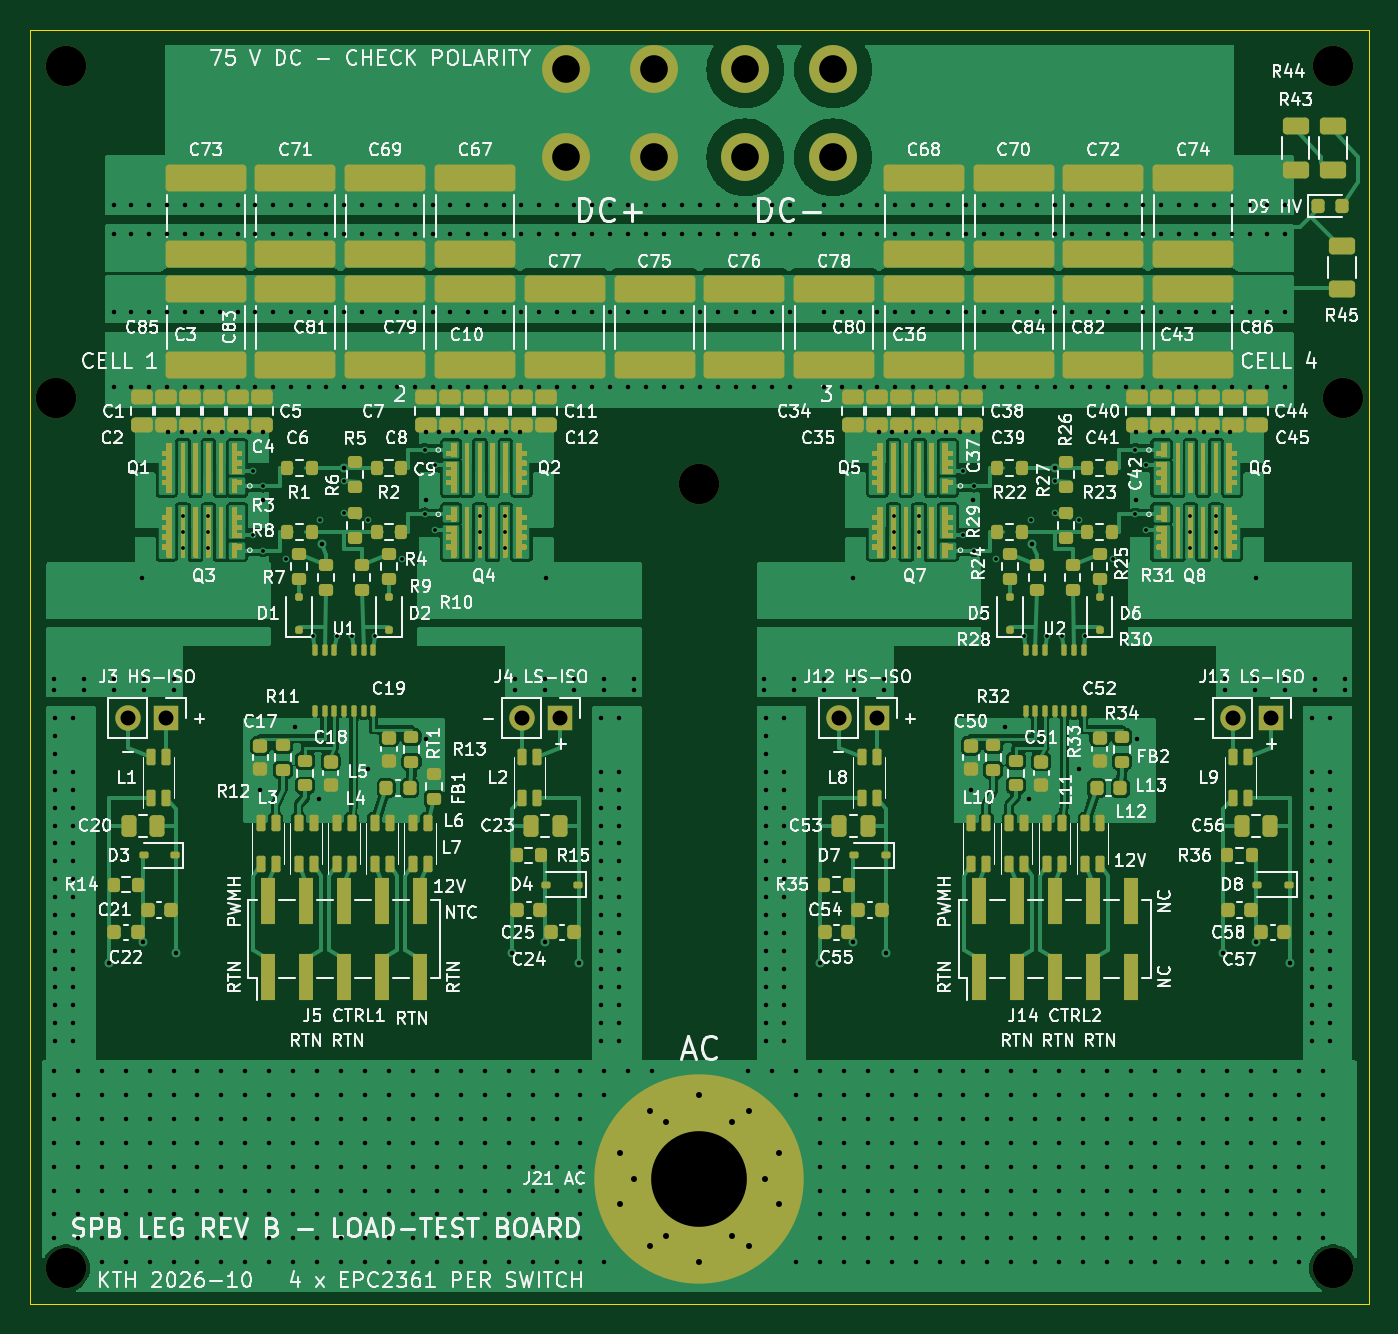
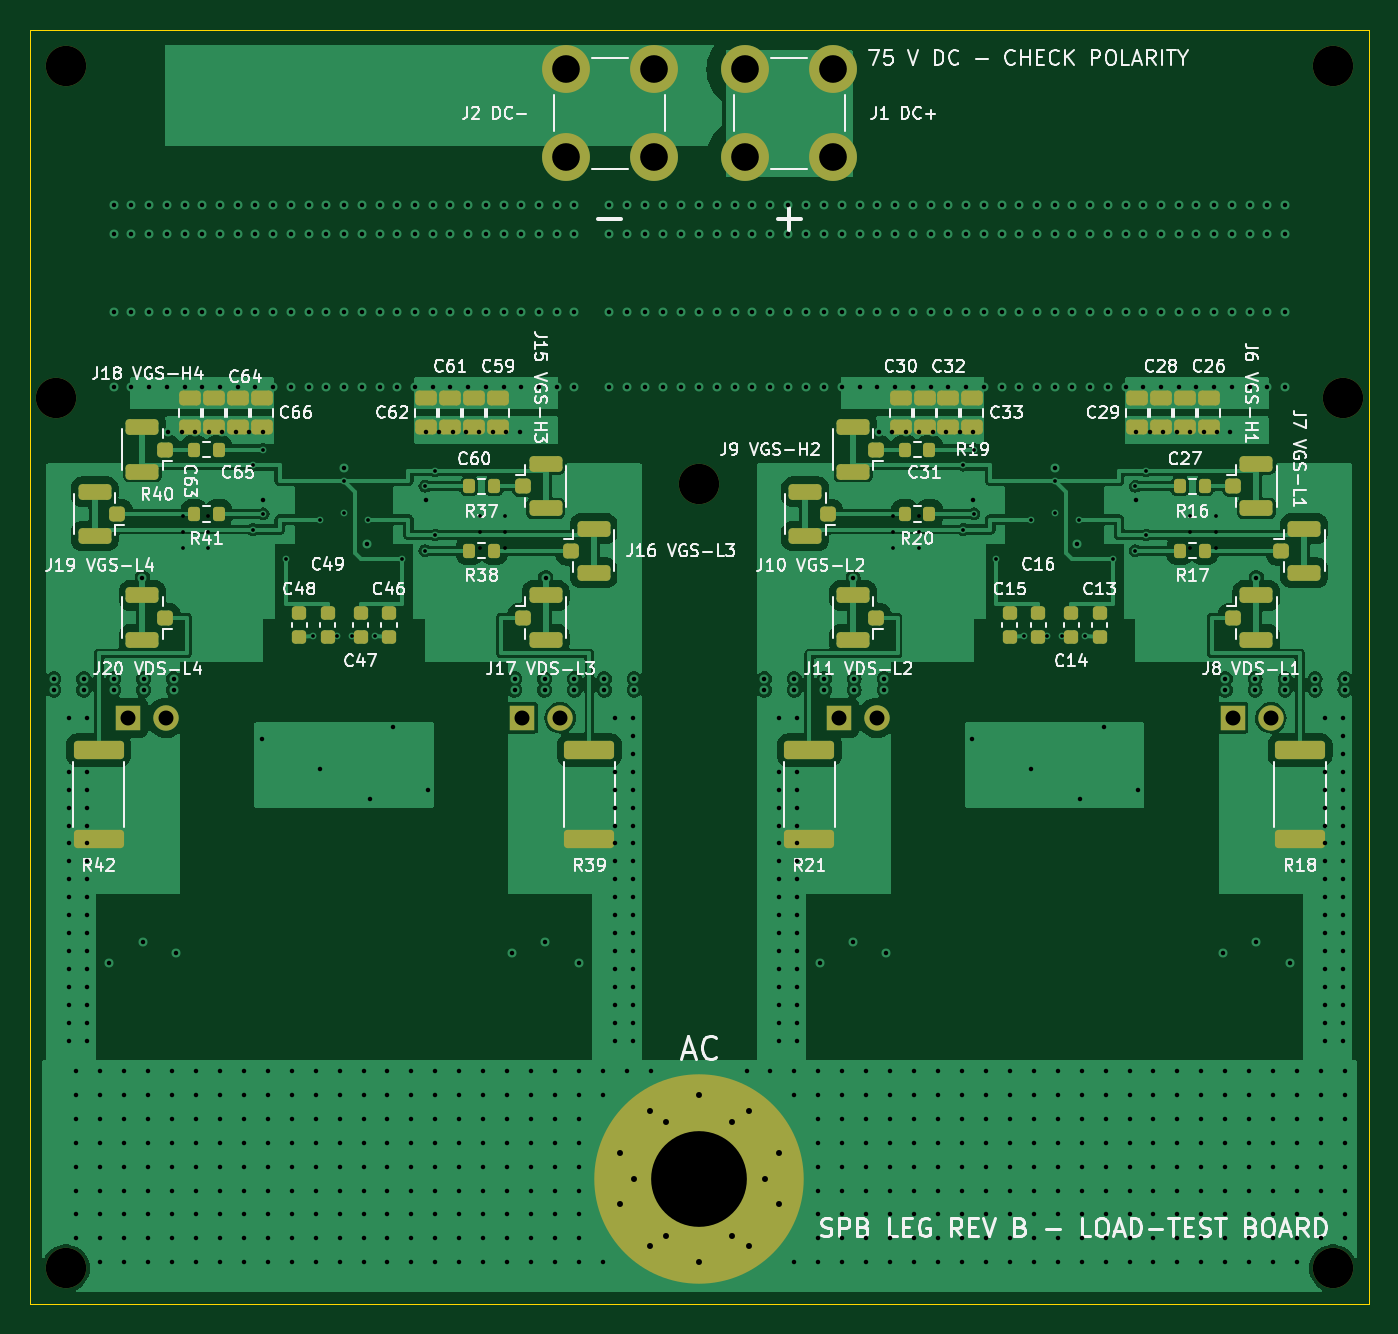
Circuit board: 11 layer files. Board 89.5 x 85.2 mm.
- bottom_copper: spb-bb-revb-load-B_Cu.gbl (206621 bytes)
- bottom_mask: spb-bb-revb-load-B_Mask.gbs (7258 bytes)
- paste: spb-bb-revb-load-B_Paste.gbp (6032 bytes)
- bottom_silk: spb-bb-revb-load-B_Silkscreen.gbo (156387 bytes)
- outline: spb-bb-revb-load-Edge_Cuts.gm1 (618 bytes)
- top_copper: spb-bb-revb-load-F_Cu.gtl (181964 bytes)
- top_mask: spb-bb-revb-load-F_Mask.gts (132039 bytes)
- paste: spb-bb-revb-load-F_Paste.gtp (177426 bytes)
- top_silk: spb-bb-revb-load-F_Silkscreen.gto (444634 bytes)
- drill: spb-bb-revb-load-front-in1.drl (726 bytes)
- drill: spb-bb-revb-load.drl (15763 bytes)

=== bottom_copper: spb-bb-revb-load-B_Cu.gbl (206621 bytes, source omitted) ===
=== bottom_mask: spb-bb-revb-load-B_Mask.gbs (7258 bytes, source omitted) ===
=== paste: spb-bb-revb-load-B_Paste.gbp ===
%TF.GenerationSoftware,KiCad,Pcbnew,7.0.10*%
%TF.CreationDate,2026-10-16T15:46:16+02:00*%
%TF.ProjectId,spb-bb-revb-load,7370622d-6262-42d7-9265-76622d6c6f61,rev?*%
%TF.SameCoordinates,Original*%
%TF.FileFunction,Paste,Bot*%
%TF.FilePolarity,Positive*%
%FSLAX46Y46*%
G04 Gerber Fmt 4.6, Leading zero omitted, Abs format (unit mm)*
G04 Created by KiCad (PCBNEW 7.0.10) date 2026-10-16 15:46:16*
%MOMM*%
%LPD*%
G01*
G04 APERTURE LIST*
G04 Aperture macros list*
%AMRoundRect*
0 Rectangle with rounded corners*
0 $1 Rounding radius*
0 $2 $3 $4 $5 $6 $7 $8 $9 X,Y pos of 4 corners*
0 Add a 4 corners polygon primitive as box body*
4,1,4,$2,$3,$4,$5,$6,$7,$8,$9,$2,$3,0*
0 Add four circle primitives for the rounded corners*
1,1,$1+$1,$2,$3*
1,1,$1+$1,$4,$5*
1,1,$1+$1,$6,$7*
1,1,$1+$1,$8,$9*
0 Add four rect primitives between the rounded corners*
20,1,$1+$1,$2,$3,$4,$5,0*
20,1,$1+$1,$4,$5,$6,$7,0*
20,1,$1+$1,$6,$7,$8,$9,0*
20,1,$1+$1,$8,$9,$2,$3,0*%
G04 Aperture macros list end*
%ADD10RoundRect,0.250000X-0.475000X0.250000X-0.475000X-0.250000X0.475000X-0.250000X0.475000X0.250000X0*%
%ADD11RoundRect,0.250000X0.275000X0.250000X-0.275000X0.250000X-0.275000X-0.250000X0.275000X-0.250000X0*%
%ADD12RoundRect,0.250000X0.850000X0.275000X-0.850000X0.275000X-0.850000X-0.275000X0.850000X-0.275000X0*%
%ADD13RoundRect,0.200000X-0.200000X-0.275000X0.200000X-0.275000X0.200000X0.275000X-0.200000X0.275000X0*%
%ADD14RoundRect,0.250000X-0.275000X-0.250000X0.275000X-0.250000X0.275000X0.250000X-0.275000X0.250000X0*%
%ADD15RoundRect,0.250000X-0.850000X-0.275000X0.850000X-0.275000X0.850000X0.275000X-0.850000X0.275000X0*%
%ADD16RoundRect,0.225000X-0.250000X0.225000X-0.250000X-0.225000X0.250000X-0.225000X0.250000X0.225000X0*%
%ADD17C,3.100000*%
%ADD18RoundRect,0.250000X-1.425000X0.362500X-1.425000X-0.362500X1.425000X-0.362500X1.425000X0.362500X0*%
G04 APERTURE END LIST*
D10*
%TO.C,C65*%
X180850000Y-100250000D03*
X180850000Y-102150000D03*
%TD*%
D11*
%TO.C,J6*%
X114300000Y-106130000D03*
D12*
X112775000Y-107605000D03*
X112775000Y-104655000D03*
%TD*%
D10*
%TO.C,C59*%
X163450000Y-100250000D03*
X163450000Y-102150000D03*
%TD*%
%TO.C,C62*%
X168250000Y-100250000D03*
X168250000Y-102150000D03*
%TD*%
D13*
%TO.C,R19*%
X134625000Y-103670000D03*
X136275000Y-103670000D03*
%TD*%
%TO.C,R37*%
X163725000Y-106130000D03*
X165375000Y-106130000D03*
%TD*%
D14*
%TO.C,J9*%
X138200000Y-103670000D03*
D15*
X139725000Y-102195000D03*
X139725000Y-105145000D03*
%TD*%
D11*
%TO.C,J16*%
X158600000Y-110430000D03*
D12*
X157075000Y-111905000D03*
X157075000Y-108955000D03*
%TD*%
D16*
%TO.C,C47*%
X172650000Y-114625000D03*
X172650000Y-116175000D03*
%TD*%
D10*
%TO.C,C60*%
X165050000Y-100250000D03*
X165050000Y-102150000D03*
%TD*%
%TO.C,C63*%
X184050000Y-100250000D03*
X184050000Y-102150000D03*
%TD*%
D16*
%TO.C,C49*%
X174850000Y-114625000D03*
X174850000Y-116175000D03*
%TD*%
D14*
%TO.C,J10*%
X141400000Y-107970000D03*
D15*
X142925000Y-106495000D03*
X142925000Y-109445000D03*
%TD*%
D17*
%TO.C,J1*%
X141065000Y-78265001D03*
X141065000Y-84135001D03*
X146935000Y-78265001D03*
X146935000Y-84135001D03*
%TD*%
D16*
%TO.C,C14*%
X125150000Y-114625000D03*
X125150000Y-116175000D03*
%TD*%
D14*
%TO.C,J18*%
X185700000Y-103670000D03*
D15*
X187225000Y-102195000D03*
X187225000Y-105145000D03*
%TD*%
D10*
%TO.C,C29*%
X120750000Y-100250000D03*
X120750000Y-102150000D03*
%TD*%
D11*
%TO.C,J15*%
X161800000Y-106130000D03*
D12*
X160275000Y-107605000D03*
X160275000Y-104655000D03*
%TD*%
D10*
%TO.C,C33*%
X131750000Y-100250000D03*
X131750000Y-102150000D03*
%TD*%
D11*
%TO.C,J7*%
X111100000Y-110430000D03*
D12*
X109575000Y-111905000D03*
X109575000Y-108955000D03*
%TD*%
D10*
%TO.C,C64*%
X182450000Y-100250000D03*
X182450000Y-102150000D03*
%TD*%
%TO.C,C27*%
X117550000Y-100250000D03*
X117550000Y-102150000D03*
%TD*%
D17*
%TO.C,J2*%
X153065000Y-78265001D03*
X153065000Y-84135001D03*
X158935000Y-78265001D03*
X158935000Y-84135001D03*
%TD*%
D10*
%TO.C,C30*%
X136550000Y-100250000D03*
X136550000Y-102150000D03*
%TD*%
%TO.C,C28*%
X119150000Y-100250000D03*
X119150000Y-102150000D03*
%TD*%
%TO.C,C61*%
X166649999Y-100250000D03*
X166649999Y-102150000D03*
%TD*%
D18*
%TO.C,R39*%
X157350000Y-123757500D03*
X157350000Y-129682500D03*
%TD*%
%TO.C,R21*%
X142650000Y-123757500D03*
X142650000Y-129682500D03*
%TD*%
D14*
%TO.C,J20*%
X185700000Y-114900000D03*
D15*
X187225000Y-113425000D03*
X187225000Y-116375000D03*
%TD*%
D16*
%TO.C,C15*%
X129250000Y-114625000D03*
X129250000Y-116175000D03*
%TD*%
D13*
%TO.C,R16*%
X116225000Y-106130000D03*
X117875000Y-106130000D03*
%TD*%
D10*
%TO.C,C66*%
X179250000Y-100250000D03*
X179250000Y-102150000D03*
%TD*%
D13*
%TO.C,R38*%
X163725000Y-110430000D03*
X165375000Y-110430000D03*
%TD*%
D10*
%TO.C,C26*%
X115950000Y-100250000D03*
X115950000Y-102150000D03*
%TD*%
D13*
%TO.C,R41*%
X182125000Y-107970000D03*
X183775000Y-107970000D03*
%TD*%
D11*
%TO.C,J17*%
X161800000Y-114900000D03*
D12*
X160275000Y-116375000D03*
X160275000Y-113425000D03*
%TD*%
D11*
%TO.C,J8*%
X114300000Y-114900000D03*
D12*
X112775000Y-116375000D03*
X112775000Y-113425000D03*
%TD*%
D16*
%TO.C,C13*%
X123250000Y-114625000D03*
X123250000Y-116175000D03*
%TD*%
%TO.C,C46*%
X170750000Y-114625000D03*
X170750000Y-116175000D03*
%TD*%
D13*
%TO.C,R40*%
X182125000Y-103670000D03*
X183775000Y-103670000D03*
%TD*%
D14*
%TO.C,J11*%
X138200000Y-114900000D03*
D15*
X139725000Y-113425000D03*
X139725000Y-116375000D03*
%TD*%
D14*
%TO.C,J19*%
X188900000Y-107970000D03*
D15*
X190425000Y-106495000D03*
X190425000Y-109445000D03*
%TD*%
D16*
%TO.C,C48*%
X176750000Y-114625000D03*
X176750000Y-116175000D03*
%TD*%
D13*
%TO.C,R17*%
X116225000Y-110430000D03*
X117875000Y-110430000D03*
%TD*%
%TO.C,R20*%
X134625000Y-107970000D03*
X136275000Y-107970000D03*
%TD*%
D10*
%TO.C,C31*%
X134950000Y-100250000D03*
X134950000Y-102150000D03*
%TD*%
D18*
%TO.C,R18*%
X109850000Y-123757500D03*
X109850000Y-129682500D03*
%TD*%
D10*
%TO.C,C32*%
X133350001Y-100250000D03*
X133350001Y-102150000D03*
%TD*%
D18*
%TO.C,R42*%
X190150000Y-123757500D03*
X190150000Y-129682500D03*
%TD*%
D16*
%TO.C,C16*%
X127350000Y-114625000D03*
X127350000Y-116175000D03*
%TD*%
M02*

=== bottom_silk: spb-bb-revb-load-B_Silkscreen.gbo (156387 bytes, source omitted) ===
=== outline: spb-bb-revb-load-Edge_Cuts.gm1 ===
%TF.GenerationSoftware,KiCad,Pcbnew,7.0.10*%
%TF.CreationDate,2026-10-16T15:46:17+02:00*%
%TF.ProjectId,spb-bb-revb-load,7370622d-6262-42d7-9265-76622d6c6f61,rev?*%
%TF.SameCoordinates,Original*%
%TF.FileFunction,Profile,NP*%
%FSLAX46Y46*%
G04 Gerber Fmt 4.6, Leading zero omitted, Abs format (unit mm)*
G04 Created by KiCad (PCBNEW 7.0.10) date 2026-10-16 15:46:17*
%MOMM*%
%LPD*%
G01*
G04 APERTURE LIST*
%TA.AperFunction,Profile*%
%ADD10C,0.100000*%
%TD*%
G04 APERTURE END LIST*
D10*
X105250000Y-75600000D02*
X194750000Y-75600000D01*
X194750000Y-160800000D01*
X105250000Y-160800000D01*
X105250000Y-75600000D01*
M02*

=== top_copper: spb-bb-revb-load-F_Cu.gtl (181964 bytes, source omitted) ===
=== top_mask: spb-bb-revb-load-F_Mask.gts (132039 bytes, source omitted) ===
=== paste: spb-bb-revb-load-F_Paste.gtp (177426 bytes, source omitted) ===
=== top_silk: spb-bb-revb-load-F_Silkscreen.gto (444634 bytes, source omitted) ===
=== drill: spb-bb-revb-load-front-in1.drl ===
M48
; DRILL file {KiCad 7.0.10} date Fri Oct 16 15:46:22 2026
; FORMAT={-:-/ absolute / metric / decimal}
; #@! TF.CreationDate,2026-10-16T15:46:22+02:00
; #@! TF.GenerationSoftware,Kicad,Pcbnew,7.0.10
; #@! TF.FileFunction,Plated,1,2,Blind
FMAT,2
METRIC
; #@! TA.AperFunction,Plated,Buried,ViaDrill
T1C0.250
%
G90
G05
T1
X115.475Y-108.12
X115.475Y-109.2
X115.475Y-110.28
X117.175Y-108.12
X117.175Y-109.2
X117.175Y-110.28
X135.325Y-108.12
X135.325Y-109.2
X135.325Y-110.28
X137.025Y-108.12
X137.025Y-109.2
X137.025Y-110.28
X162.975Y-108.12
X162.975Y-109.2
X162.975Y-110.28
X164.675Y-108.12
X164.675Y-109.2
X164.675Y-110.28
X182.825Y-108.12
X182.825Y-109.2
X182.825Y-110.28
X184.525Y-108.12
X184.525Y-109.2
X184.525Y-110.28
M30

=== drill: spb-bb-revb-load.drl (15763 bytes, source omitted) ===
